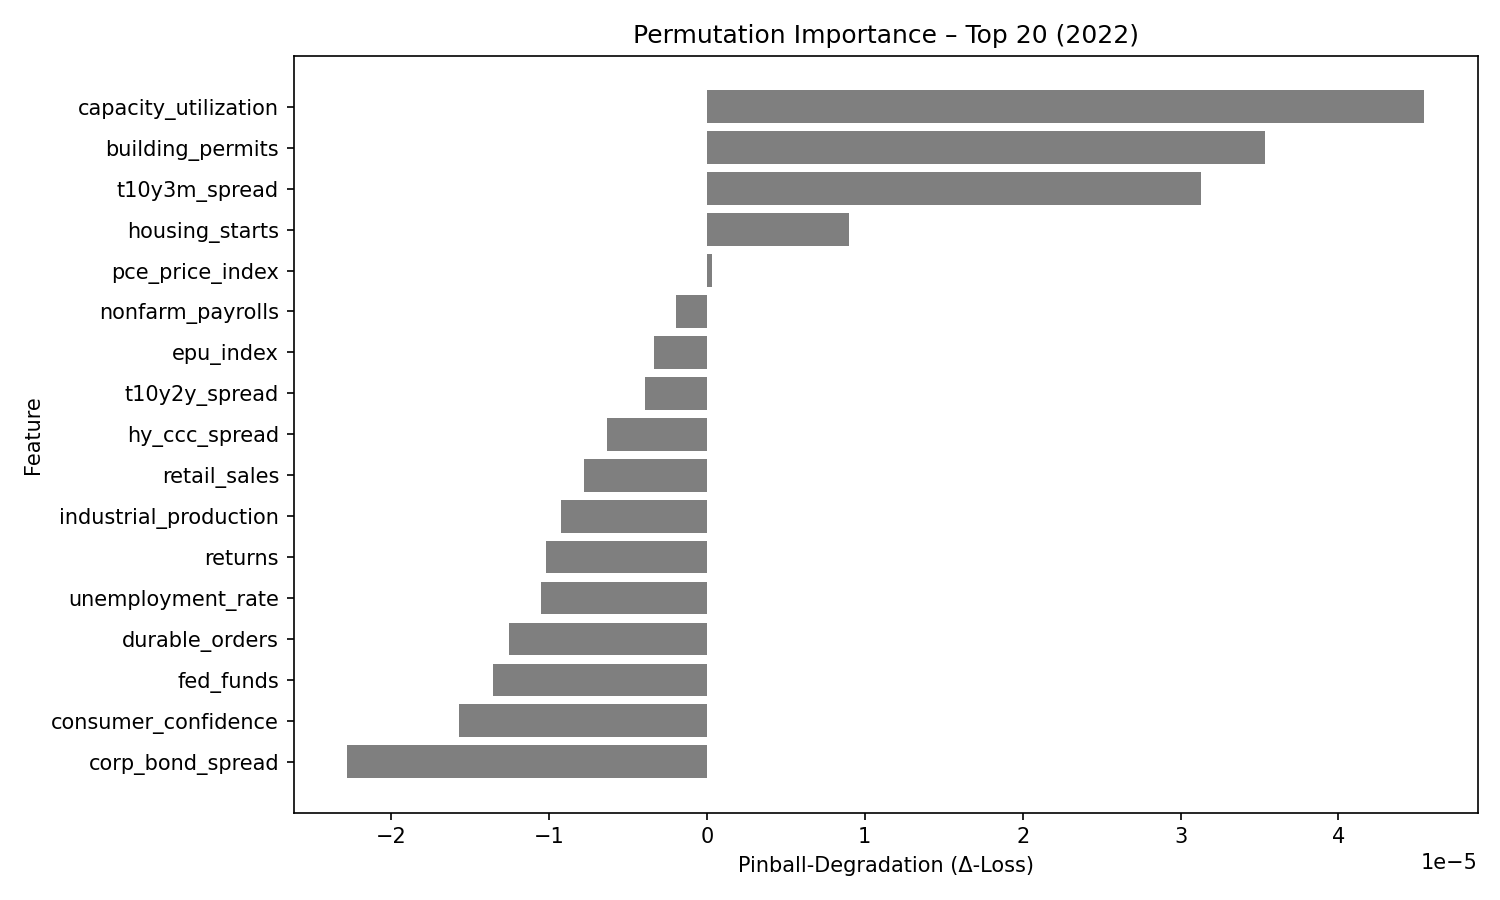

The file beside this chart, header and first rows:
feature, pinball_degradation
capacity_utilization, 4.5400346e-05
building_permits, 3.532751e-05
t10y3m_spread, 3.1309668e-05
housing_starts, 8.998904e-06
pce_price_index, 3.199093e-07
nonfarm_payrolls, -1.9785948e-06
epu_index, -3.3795368e-06
t10y2y_spread, -3.939378e-06
hy_ccc_spread, -6.3271727e-06
retail_sales, -7.808558e-06
industrial_production, -9.229174e-06
returns, -1.0210089e-05
unemployment_rate, -1.0497868e-05
durable_orders, -1.2515346e-05
fed_funds, -1.3567507e-05
consumer_confidence, -1.5723519e-05
corp_bond_spread, -2.2768974e-05
